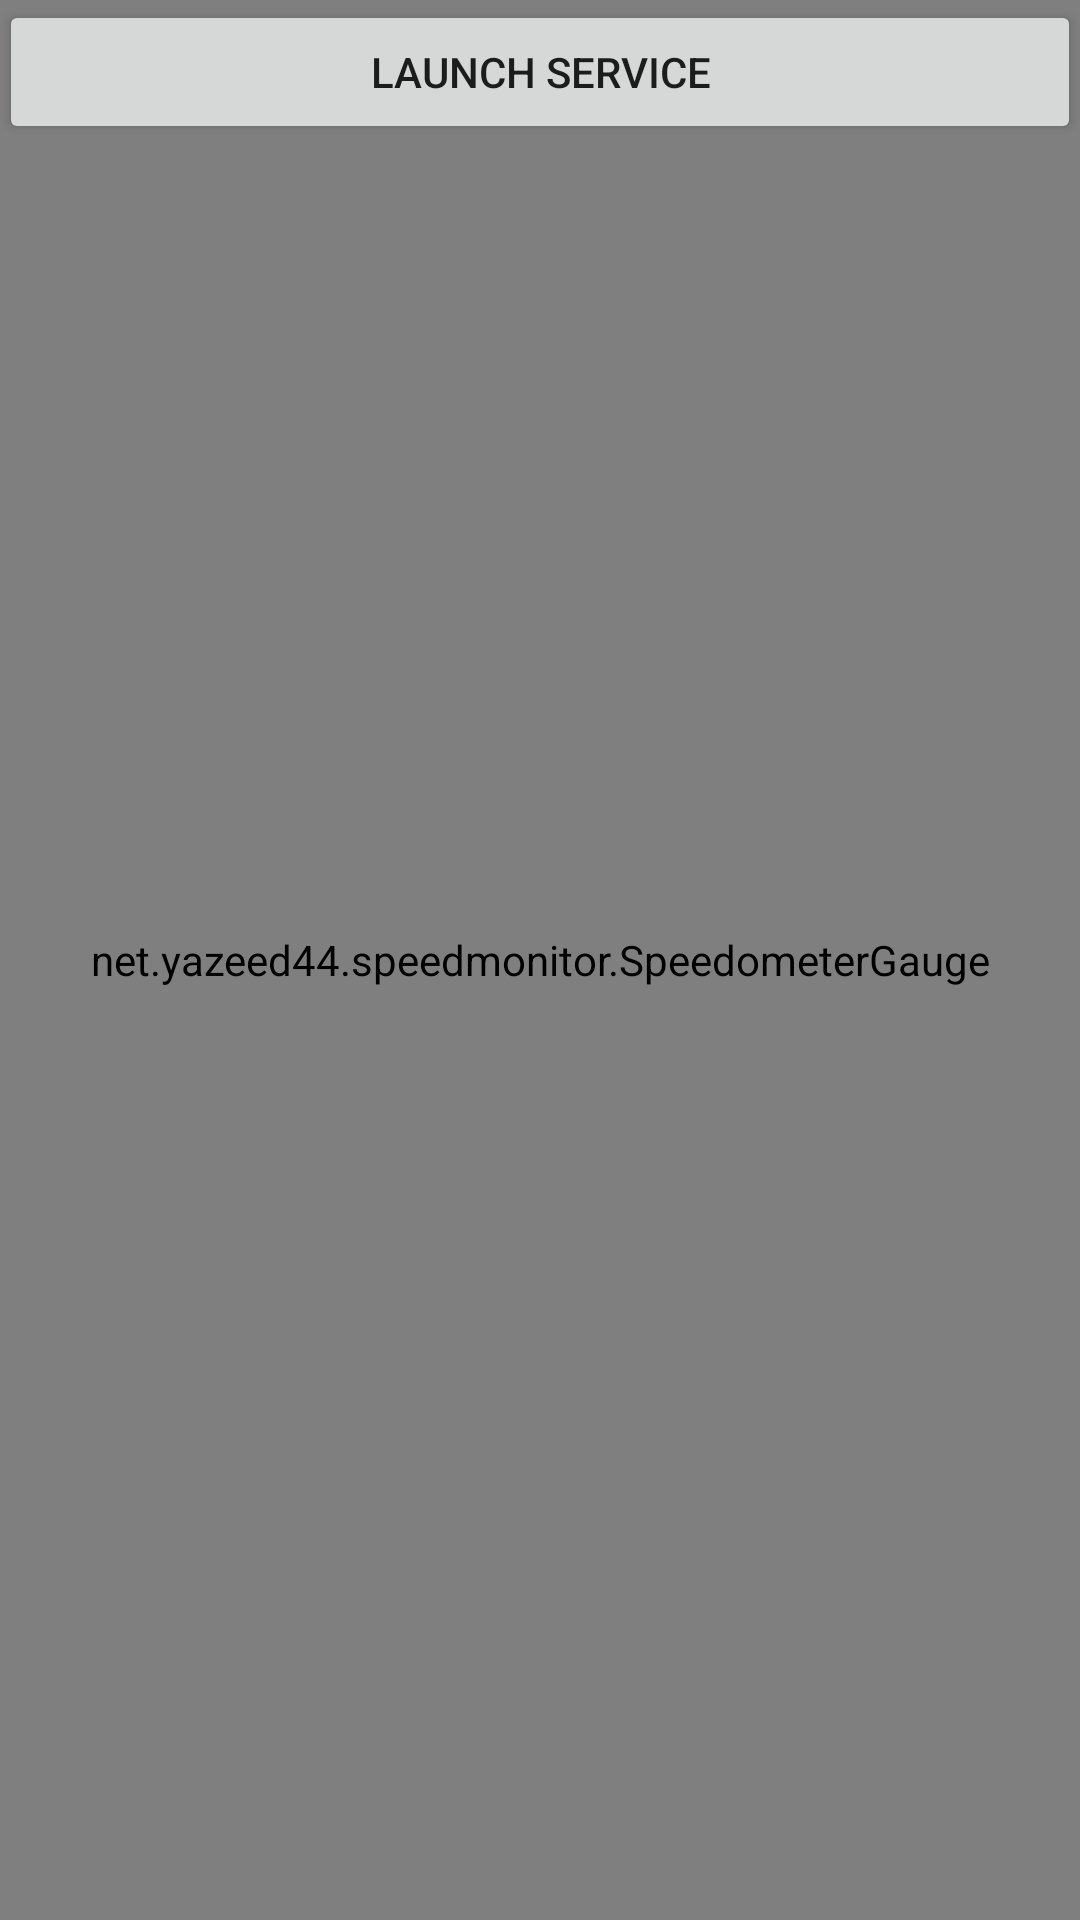

Here is an Android app screen rendered from its layout file. Give the layout XML and the strings, colors and styles it references.
<!-- AndroidManifest.xml: application theme AppTheme -->
<!-- res/layout/content_main.xml -->
<?xml version="1.0" encoding="utf-8"?>
<RelativeLayout xmlns:android="http://schemas.android.com/apk/res/android"
    xmlns:tools="http://schemas.android.com/tools"
    xmlns:app="http://schemas.android.com/apk/res-auto" android:layout_width="match_parent"
    android:layout_height="match_parent" android:paddingLeft="@dimen/activity_horizontal_margin"
    android:paddingRight="@dimen/activity_horizontal_margin"
    android:paddingTop="@dimen/activity_vertical_margin"
    android:paddingBottom="@dimen/activity_vertical_margin"
    app:layout_behavior="@string/appbar_scrolling_view_behavior"
    tools:showIn="@layout/activity_main" tools:context=".MainActivity">

    <Button
        android:layout_width="match_parent"
        android:layout_height="wrap_content"
        android:text="launch service"
        android:onClick="onClickLaunchService"

        />

    <net.example.speedmonitor.SpeedometerGauge
        android:id="@+id/speed_text"
        android:layout_width="match_parent"
        android:layout_height="match_parent"

        android:layout_centerHorizontal="true"
        android:layout_centerInParent="true"

        />

</RelativeLayout>
<!-- res/layout/activity_main.xml (included above) -->
<?xml version="1.0" encoding="utf-8"?>
<android.support.design.widget.CoordinatorLayout
    xmlns:android="http://schemas.android.com/apk/res/android"
    xmlns:app="http://schemas.android.com/apk/res-auto"
    xmlns:tools="http://schemas.android.com/tools"
    android:layout_width="match_parent"
    android:layout_height="match_parent"
    tools:context=".MainActivity">

    <android.support.design.widget.AppBarLayout
        android:layout_width="match_parent"
        android:layout_height="wrap_content"
        android:theme="@style/AppTheme.AppBarOverlay"
        >


        <android.support.v7.widget.Toolbar
            android:id="@+id/toolbar"
            android:layout_width="match_parent"
            android:layout_height="?attr/actionBarSize"
            app:layout_scrollFlags="scroll|enterAlways"

            style="@style/MyToolbarStyle"
            />

        <android.support.design.widget.TabLayout
            android:id="@+id/user_tab"
            android:layout_width="match_parent"
            android:layout_height="wrap_content"
            app:tabMode="fixed"
            app:tabGravity="fill"

            style="@style/MyTabStyle"
            />
    </android.support.design.widget.AppBarLayout>

       
    <android.support.v4.view.ViewPager

        android:id="@+id/user_pager"
        android:layout_marginTop="1dp"
        android:layout_width="match_parent"
        android:layout_height="match_parent"
        app:layout_behavior="@string/appbar_scrolling_view_behavior"
        />




</android.support.design.widget.CoordinatorLayout>
<!-- resources referenced by this layout -->
<resources>
  <style name="AppTheme.AppBarOverlay" parent="ThemeOverlay.AppCompat.Dark.ActionBar" />
  <style name="MyTabStyle" parent="Widget.Design.TabLayout">
  
      </style>
  <style name="MyToolbarStyle" parent="Widget.AppCompat.Toolbar">
          <item name="popupTheme">@style/AppTheme.PopupOverlay</item>
      </style>
  <style name="AppTheme" parent="Theme.AppCompat.Light.DarkActionBar">
          
          <item name="colorPrimary">@color/colorPrimary</item>
          <item name="colorPrimaryDark">@color/colorPrimaryDark</item>
          <item name="colorAccent">@color/colorAccent</item>
      </style>
  <style name="AppTheme.PopupOverlay" parent="ThemeOverlay.AppCompat.Light" />
  <!-- not gathered from this repository: default colours our renderer supplied (Android Studio template values) -->
  <color name="colorPrimary">#FF6200EE</color>
  <color name="colorPrimaryDark">#FF3700B3</color>
  <color name="colorAccent">#FF03DAC5</color>
</resources>
